The GitHub repository Vaibhavv526/Predicting-Illumination-from-Camera-Images contains a labelled image folder "data_освещённость" with 3 categories: bright, dark, normal. Examples follow, each with its label.

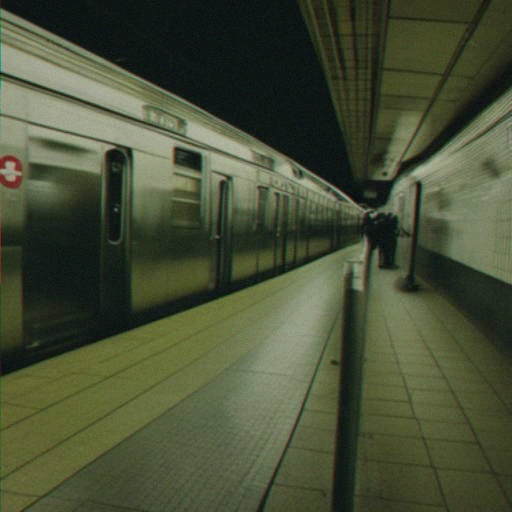
Label: dark

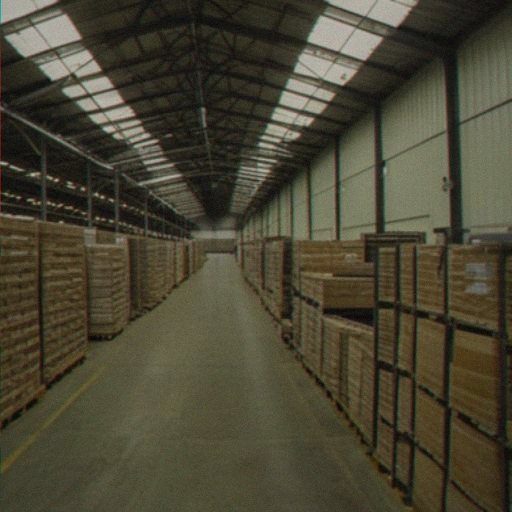
Label: normal

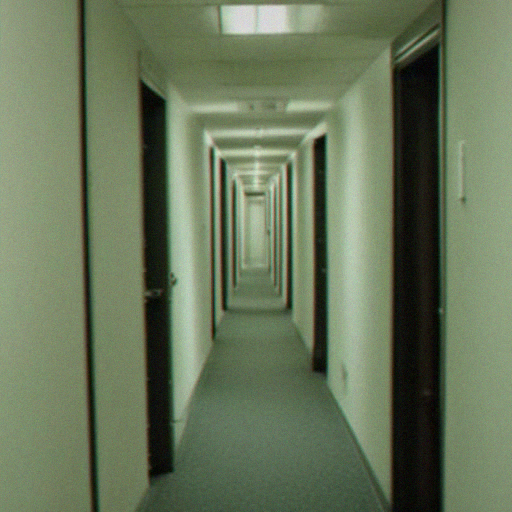
Label: normal

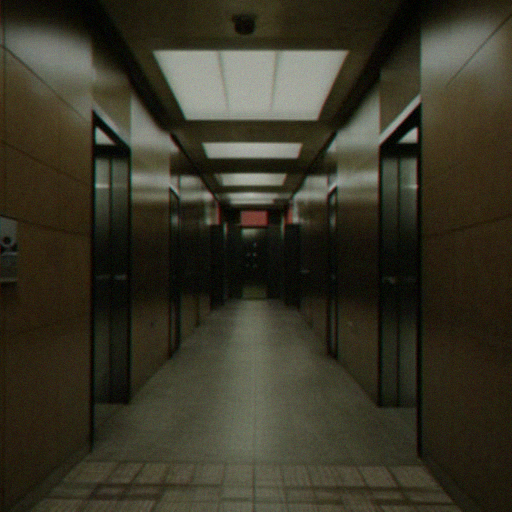
Label: normal

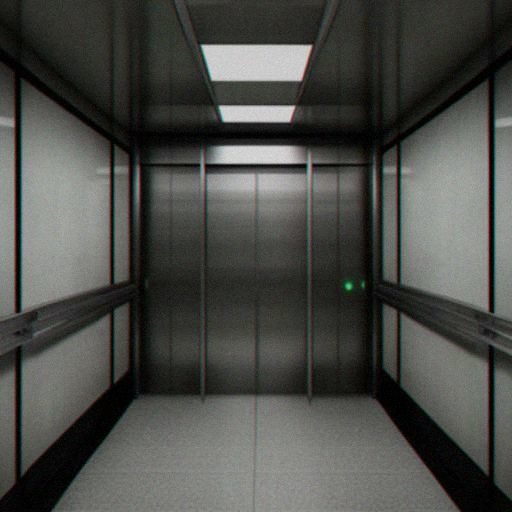
Label: bright

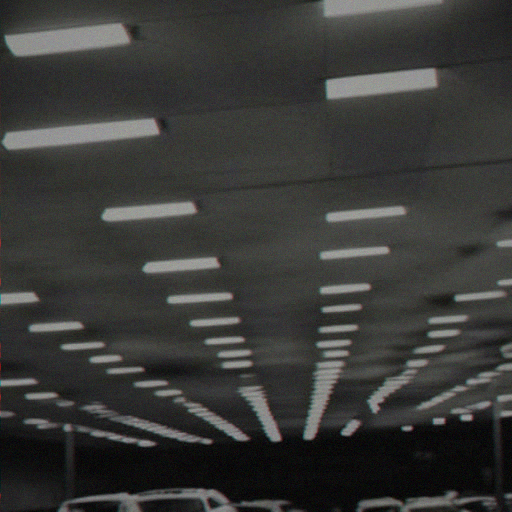
Label: dark
